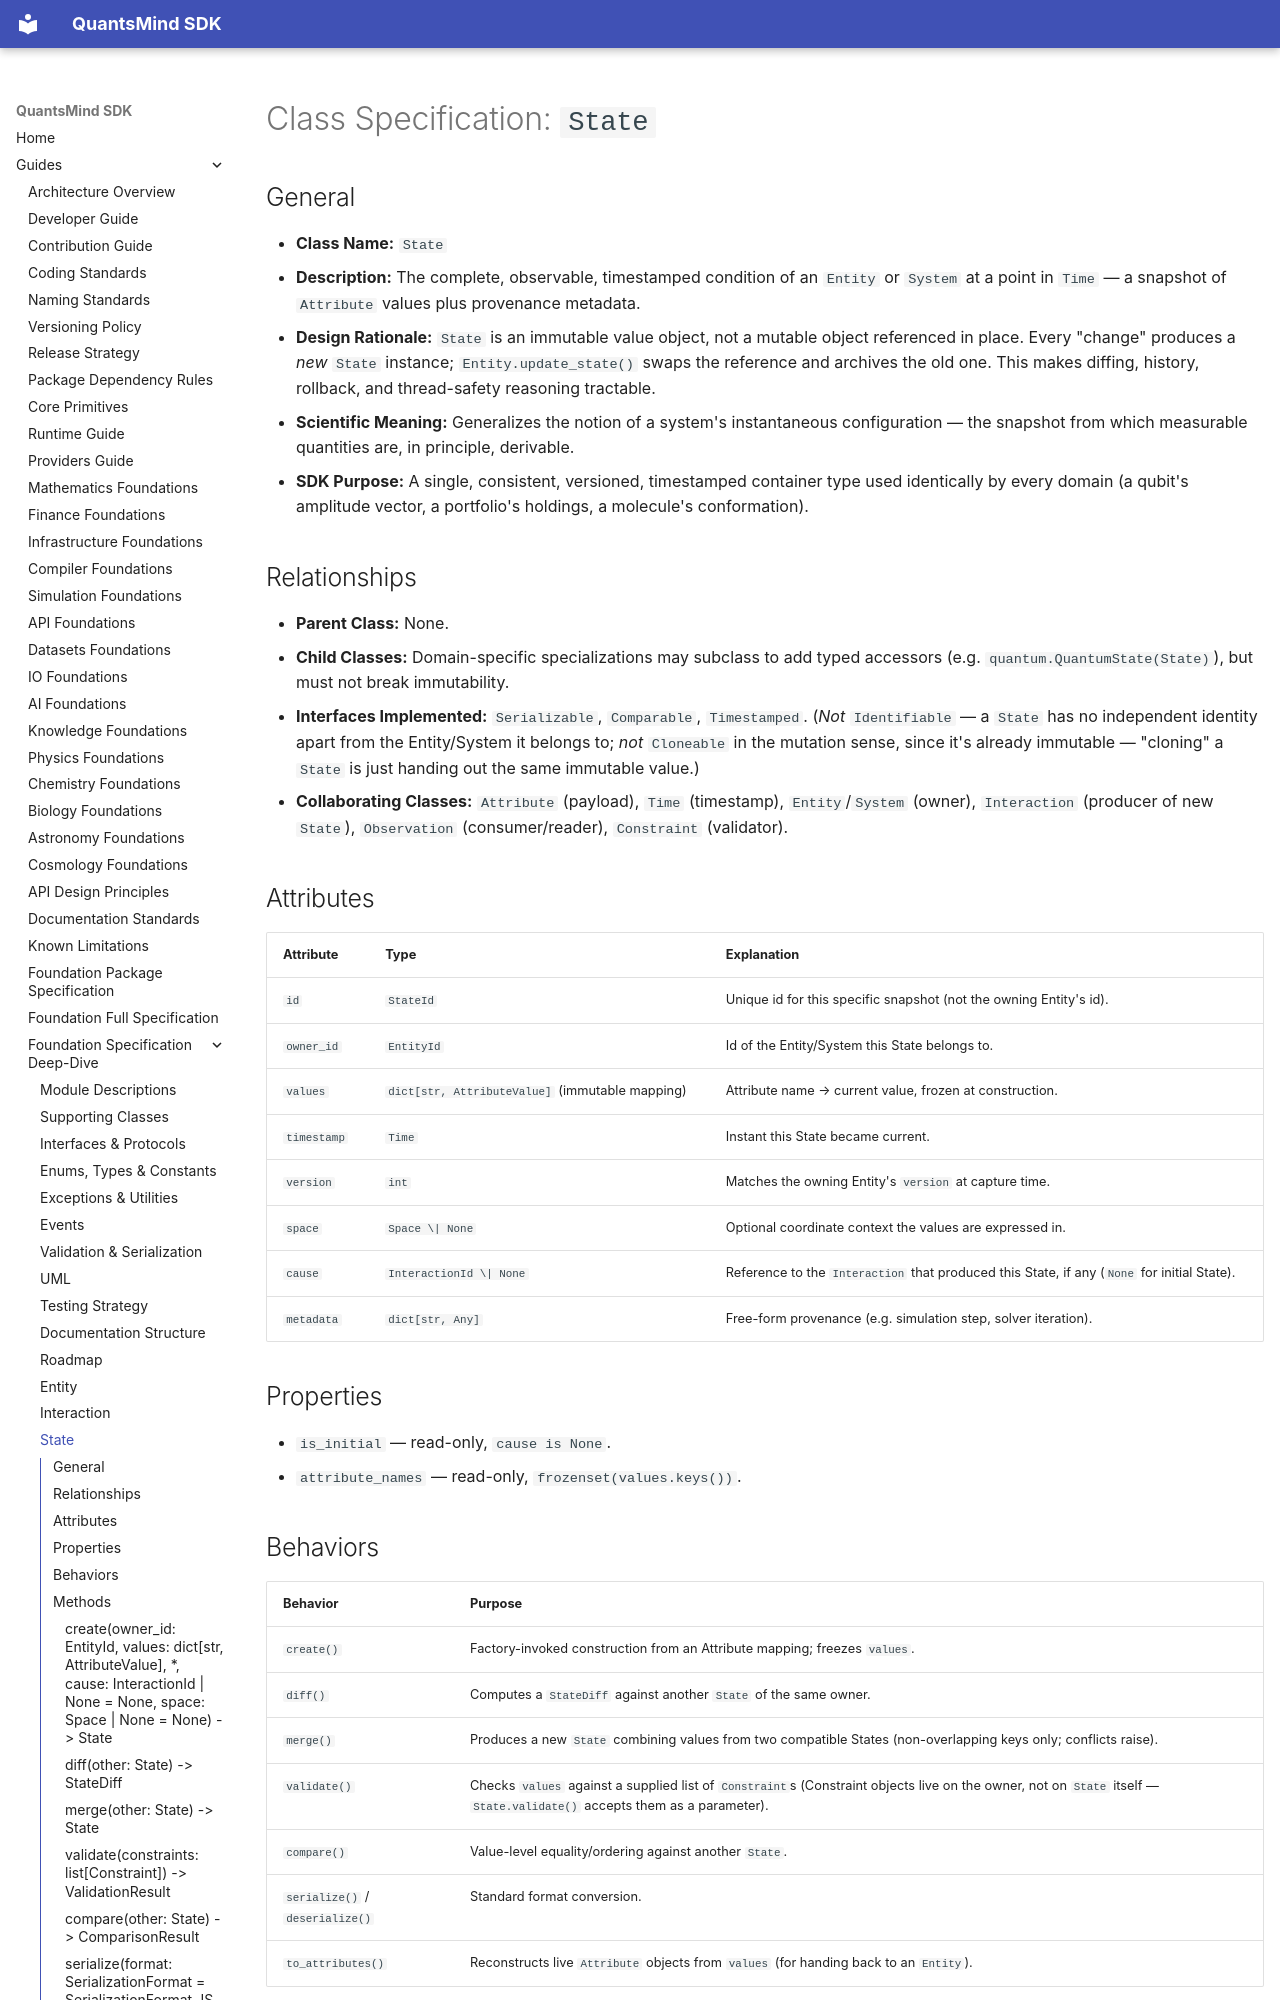

repository: ajit-ai/quantsmind-quantum-sdk · page: foundation-specification/classes/state/index.html · generator: mkdocs

# Class Specification: `State`

## General

- **Class Name:** `State`
- **Description:** The complete, observable, timestamped condition of
  an `Entity` or `System` at a point in `Time` — a snapshot of
  `Attribute` values plus provenance metadata.
- **Design Rationale:** `State` is an immutable value object, not a
  mutable object referenced in place. Every "change" produces a *new*
  `State` instance; `Entity.update_state()` swaps the reference and
  archives the old one. This makes diffing, history, rollback, and
  thread-safety reasoning tractable.
- **Scientific Meaning:** Generalizes the notion of a system's
  instantaneous configuration — the snapshot from which measurable
  quantities are, in principle, derivable.
- **SDK Purpose:** A single, consistent, versioned, timestamped
  container type used identically by every domain (a qubit's
  amplitude vector, a portfolio's holdings, a molecule's
  conformation).

## Relationships

- **Parent Class:** None.
- **Child Classes:** Domain-specific specializations may subclass to
  add typed accessors (e.g. `quantum.QuantumState(State)`), but must
  not break immutability.
- **Interfaces Implemented:** `Serializable`, `Comparable`,
  `Timestamped`. (*Not* `Identifiable` — a `State` has no independent
  identity apart from the Entity/System it belongs to; *not*
  `Cloneable` in the mutation sense, since it's already immutable —
  "cloning" a `State` is just handing out the same immutable value.)
- **Collaborating Classes:** `Attribute` (payload), `Time` (timestamp),
  `Entity`/`System` (owner), `Interaction` (producer of new `State`),
  `Observation` (consumer/reader), `Constraint` (validator).

## Attributes

| Attribute | Type | Explanation |
|---|---|---|
| `id` | `StateId` | Unique id for this specific snapshot (not the owning Entity's id). |
| `owner_id` | `EntityId` | Id of the Entity/System this State belongs to. |
| `values` | `dict[str, AttributeValue]` (immutable mapping) | Attribute name → current value, frozen at construction. |
| `timestamp` | `Time` | Instant this State became current. |
| `version` | `int` | Matches the owning Entity's `version` at capture time. |
| `space` | `Space \| None` | Optional coordinate context the values are expressed in. |
| `cause` | `InteractionId \| None` | Reference to the `Interaction` that produced this State, if any (`None` for initial State). |
| `metadata` | `dict[str, Any]` | Free-form provenance (e.g. simulation step, solver iteration). |

## Properties

- `is_initial` — read-only, `cause is None`.
- `attribute_names` — read-only, `frozenset(values.keys())`.
